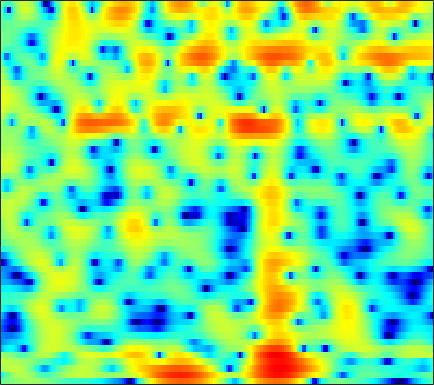

The file beside this chart, header and first rows:
-1.4546, -1.0816, -0.70667, -0.42269, -0.23966, 3.8789e-05, 0.23133, 0.40371, 0.62608, 0.82786, 1.0139, 1.1189, 1.2159, 1.2614, 1.2643, 1.2211, 1.116, 1.0052, 0.8182, 0.59397, 0.32606, 0.10382, -0.2362, -0.60785
-6.42, -4.393, -2.4, -0.9546, -0.1198, 0.7436, 1.367, 1.704, 1.997, 2.123, 2.091, 1.973, 1.689, 1.264, 0.8611, 0.221, -0.5038, -1.071, -1.79, -2.369, -2.688, -2.722, -2.49, -2.023
1.759, 1.929, 2.194, 2.455, 2.624, 2.784, 2.858, 2.844, 2.71, 2.454, 2.058, 1.665, 0.9867, 0.1281, -0.6634, -1.94, -3.504, -4.881, -6.97, -9.047, -10.14, -9.758, -8.17, -6.352
2.924, 2.762, 2.568, 2.386, 2.259, 2.101, 1.938, 1.807, 1.616, 1.403, 1.185, 0.9982, 0.7268, 0.4175, 0.1588, -0.2236, -0.6225, -0.9282, -1.336, -1.733, -2.1, -2.362, -2.725, -3.133
0.7113, 0.6439, 0.5397, 0.3627, 0.1692, -0.182, -0.6611, -1.092, -1.67, -2.152, -2.344, -2.226, -1.717, -0.9667, -0.3392, 0.4555, 1.145, 1.569, 1.997, 2.241, 2.311, 2.24, 1.966, 1.459
-9.309, -7.794, -6.419, -5.664, -5.437, -5.559, -6.199, -7.083, -8.912, -11.9, -16.05, -16.51, -11.66, -7.426, -5.042, -2.61, -0.77, 0.3265, 1.489, 2.352, 2.97, 3.289, 3.553, 3.648
-11.01, -10.37, -9.585, -8.921, -8.521, -8.101, -7.801, -7.616, -7.371, -7.059, -6.549, -6.006, -5.072, -3.976, -3.082, -1.873, -0.7092, 0.0897, 1.036, 1.833, 2.483, 2.869, 3.255, 3.501
-11.2, -11.35, -11.62, -11.86, -11.91, -11.76, -11.26, -10.64, -9.575, -8.363, -7.077, -6.101, -4.79, -3.514, -2.59, -1.436, -0.3693, 0.3586, 1.223, 1.959, 2.57, 2.942, 3.322, 3.57
-12.39, -13.46, -15.32, -17.93, -20.72, -26.22, -25.95, -20.95, -15.99, -12.41, -9.576, -7.786, -5.727, -3.948, -2.765, -1.37, -0.1764, 0.5992, 1.487, 2.219, 2.798, 3.135, 3.462, 3.66
-11.26, -12.43, -14.1, -15.8, -16.94, -17.8, -17.39, -16.21, -13.9, -11.36, -8.869, -7.112, -4.986, -3.132, -1.915, -0.5106, 0.6607, 1.392, 2.188, 2.785, 3.197, 3.393, 3.521, 3.513
-8.276, -9.665, -12.03, -15.37, -19.12, -29.18, -23.32, -17.31, -12.4, -8.902, -6.118, -4.371, -2.36, -0.6748, 0.4006, 1.6, 2.545, 3.096, 3.619, 3.907, 3.95, 3.832, 3.484, 2.935
-4.247, -4.923, -5.872, -6.77, -7.306, -7.643, -7.232, -6.439, -5.025, -3.507, -1.98, -0.9026, 0.4174, 1.574, 2.327, 3.159, 3.798, 4.132, 4.369, 4.338, 4.017, 3.561, 2.605, 1.169
-3.069, -3.121, -3.2, -3.255, -3.243, -3.131, -2.903, -2.631, -2.135, -1.529, -0.852, -0.3229, 0.4043, 1.113, 1.624, 2.247, 2.771, 3.072, 3.321, 3.369, 3.174, 2.842, 2.116, 1.037
-4.156, -3.956, -3.788, -3.709, -3.668, -3.602, -3.548, -3.519, -3.455, -3.325, -3.106, -2.874, -2.433, -1.833, -1.303, -0.4969, 0.3361, 0.935, 1.655, 2.228, 2.62, 2.773, 2.815, 2.679
-6.51, -6.248, -6.09, -6.08, -6.178, -6.428, -6.746, -7.022, -7.51, -8.12, -8.847, -9.4, -9.881, -9.421, -8.311, -6.19, -3.966, -2.436, -0.678, 0.75, 1.865, 2.525, 3.192, 3.643
-8.926, -8.862, -9.038, -9.492, -10.03, -10.93, -11.86, -12.45, -13.03, -13.58, -14.52, -15.85, -19.18, -21.76, -17.14, -11.09, -6.874, -4.482, -1.981, -0.07154, 1.395, 2.267, 3.168, 3.824
-9.863, -10.15, -10.84, -12.07, -13.39, -16.06, -20.91, -27.3, -24.47, -17.8, -14.13, -12.3, -10.35, -8.55, -7.124, -5.138, -3.174, -1.798, -0.1924, 1.128, 2.173, 2.782, 3.379, 3.776
-10.46, -10.78, -11.05, -11.25, -11.36, -11.62, -11.97, -11.88, -10.93, -9.242, -7.243, -5.796, -4.015, -2.431, -1.356, -0.05073, 1.086, 1.824, 2.629, 3.213, 3.567, 3.663, 3.567, 3.253
-19.37, -21.09, -15.96, -11.8, -9.732, -7.685, -6.057, -5.028, -3.747, -2.499, -1.284, -0.4177, 0.6674, 1.65, 2.302, 3.049, 3.632, 3.946, 4.191, 4.212, 3.96, 3.569, 2.736, 1.432
-10.56, -10.64, -9.6, -7.82, -6.44, -4.806, -3.363, -2.408, -1.285, -0.295, 0.5752, 1.152, 1.832, 2.397, 2.741, 3.081, 3.286, 3.337, 3.266, 3.016, 2.565, 2.093, 1.245, 0.1142
-4.535, -4.348, -3.9, -3.278, -2.753, -1.979, -1.228, -0.6905, -0.02228, 0.5591, 1.049, 1.365, 1.699, 1.933, 2.038, 2.081, 2.003, 1.872, 1.602, 1.225, 0.7759, 0.4016, -0.1259, -0.625
-1.781, -1.476, -1.037, -0.5815, -0.2508, 0.1866, 0.5828, 0.8392, 1.126, 1.353, 1.516, 1.596, 1.636, 1.597, 1.511, 1.304, 0.9782, 0.6478, 0.08264, -0.5982, -1.348, -1.911, -2.52, -2.828
-0.4694, 0.0733, 0.7182, 1.248, 1.567, 1.847, 1.993, 2.022, 1.961, 1.824, 1.647, 1.501, 1.316, 1.136, 0.9835, 0.7085, 0.2957, -0.155, -1.016, -2.265, -4.048, -5.809, -8.708, -10.86
-0.6452, 0.4927, 1.616, 2.33, 2.631, 2.737, 2.523, 2.171, 1.478, 0.5822, -0.3627, -0.9486, -1.373, -1.329, -1.103, -0.7551, -0.5724, -0.6261, -1.015, -1.857, -3.215, -4.617, -6.821, -8.175
-0.08624, 1.063, 2.119, 2.706, 2.833, 2.65, 1.998, 1.165, -0.4976, -3.032, -6.933, -11.39, -15.46, -9.525, -6.389, -3.8, -2.261, -1.56, -1.05, -0.8618, -0.872, -0.9412, -0.9651, -0.8033
1.821, 2.277, 2.699, 2.887, 2.839, 2.511, 1.85, 1.103, -0.2257, -1.95, -3.936, -5.297, -6.136, -5.623, -4.81, -3.742, -2.921, -2.482, -2.079, -1.76, -1.467, -1.213, -0.832, -0.4162
2.822, 2.972, 3.103, 3.109, 3.054, 2.824, 2.451, 2.067, 1.43, 0.6978, -0.07525, -0.6263, -1.285, -1.863, -2.267, -2.837, -3.503, -4.044, -4.691, -5.06, -4.88, -4.378, -3.446, -2.458
2.73, 2.772, 2.823, 2.868, 2.886, 2.897, 2.848, 2.77, 2.571, 2.264, 1.842, 1.436, 0.7553, -0.1043, -0.9171, -2.318, -4.26, -6.284, -10.33, -17.35, -16.15, -10.99, -6.845, -4.312
0.8744, 0.6588, 0.4798, 0.5949, 0.8228, 1.355, 1.901, 2.256, 2.604, 2.757, 2.709, 2.533, 2.127, 1.504, 0.8804, -0.1887, -1.534, -2.714, -4.388, -5.613, -5.607, -4.793, -3.378, -2.113
-3.33, -5.143, -7.926, -8.183, -6.07, -3.114, -0.9186, 0.2388, 1.294, 1.907, 2.182, 2.223, 2.134, 1.899, 1.661, 1.303, 0.913, 0.6344, 0.348, 0.2038, 0.2493, 0.3741, 0.6287, 0.8337
-3.262, -4.942, -7.296, -7.504, -5.92, -3.389, -1.54, -0.5753, 0.1529, 0.4214, 0.3601, 0.1895, -0.1024, -0.287, -0.2966, -0.1368, 0.1494, 0.392, 0.7159, 1.015, 1.281, 1.456, 1.66, 1.8
0.9255, 0.6923, 0.4513, 0.3531, 0.4303, 0.5662, 0.6284, 0.4999, 0.02147, -0.9156, -2.375, -3.83, -5.986, -7.267, -6.821, -5.072, -3.259, -2.17, -1.117, -0.4129, 0.0325, 0.2776, 0.5298, 0.8099
3.167, 3.255, 3.289, 3.212, 3.11, 2.801, 2.321, 1.762, 0.7258, -0.7881, -2.967, -5.226, -9.368, -13.17, -11.46, -7.603, -5.03, -3.816, -2.895, -2.564, -2.705, -2.996, -3.429, -3.474
3.17, 3.446, 3.654, 3.7, 3.61, 3.35, 2.906, 2.455, 1.676, 0.7061, -0.405, -1.25, -2.295, -2.993, -3.219, -3.227, -3.13, -3.145, -3.424, -4.212, -5.724, -7.63, -12.06, -23.29
2.151, 2.507, 2.806, 2.934, 2.908, 2.77, 2.477, 2.183, 1.686, 1.11, 0.4864, 0.01501, -0.5528, -1.054, -1.388, -1.768, -2.127, -2.426, -2.941, -3.651, -4.588, -5.401, -6.458, -6.872
1.397, 1.67, 1.917, 2.018, 2.026, 1.908, 1.682, 1.434, 1.033, 0.5656, 0.05643, -0.3377, -0.8376, -1.282, -1.556, -1.841, -2.047, -2.163, -2.307, -2.428, -2.533, -2.575, -2.537, -2.335
1.06, 1.231, 1.388, 1.451, 1.435, 1.296, 1.057, 0.7956, 0.3439, -0.2346, -0.9127, -1.459, -2.204, -2.812, -3.093, -3.195, -3, -2.717, -2.242, -1.761, -1.323, -1.038, -0.678, -0.3462
0.7254, 0.9682, 1.157, 1.225, 1.166, 1.059, 0.8468, 0.6228, 0.1553, -0.5774, -1.674, -2.796, -4.704, -6.945, -8.22, -7.879, -5.814, -4.183, -2.379, -1.061, -0.1251, 0.3721, 0.819, 1.091
0.3483, 0.7883, 0.8447, 0.4833, 0.1628, -0.05452, 0.07442, 0.3082, 0.5304, 0.3982, -0.3238, -1.342, -3.594, -7.141, -10.02, -8.924, -4.804, -2.454, -0.2834, 1.115, 1.949, 2.301, 2.428, 2.241
1.121, 0.8289, -0.532, -3.422, -7.074, -12.23, -6.561, -3.097, -0.3256, 1.154, 1.771, 1.845, 1.574, 1.206, 1.007, 1.029, 1.411, 1.802, 2.251, 2.529, 2.53, 2.353, 1.852, 1.033
2.869, 2.213, 0.9758, -0.678, -1.962, -2.762, -1.968, -0.8332, 0.6157, 1.641, 2.244, 2.432, 2.477, 2.324, 2.128, 1.833, 1.508, 1.237, 0.7926, 0.2488, -0.4883, -1.225, -2.416, -3.85
4.164, 3.834, 3.326, 2.785, 2.463, 2.128, 2.014, 2.042, 2.11, 2.12, 2.003, 1.815, 1.414, 0.8269, 0.3064, -0.4921, -1.393, -2.094, -2.997, -3.937, -4.945, -5.86, -7.56, -10.21
4.586, 4.466, 4.22, 3.935, 3.7, 3.375, 3.044, 2.783, 2.396, 1.939, 1.354, 0.8226, -0.09832, -1.255, -2.319, -4.021, -5.956, -7.443, -9.031, -9.656, -9.496, -9.248, -9.169, -9.51
4.495, 4.433, 4.251, 3.985, 3.718, 3.345, 2.911, 2.545, 2.018, 1.412, 0.6854, 0.01612, -1.071, -2.481, -3.852, -6.241, -9.69, -13.7, -25.32, -20.5, -13.14, -10.44, -8.159, -6.648
4.043, 3.889, 3.563, 3.105, 2.723, 2.17, 1.625, 1.239, 0.7485, 0.2634, -0.2382, -0.6786, -1.357, -2.23, -3.004, -4.246, -5.666, -6.66, -7.543, -7.471, -6.559, -5.635, -4.352, -3.183
3.396, 2.952, 2.178, 1.245, 0.5009, -0.5397, -1.45, -1.941, -2.292, -2.307, -2.134, -1.958, -1.821, -1.8, -1.871, -2.056, -2.251, -2.35, -2.373, -2.17, -1.782, -1.388, -0.7798, -0.1377
2.731, 1.839, 0.411, -1.274, -2.82, -5.245, -8.095, -9.914, -9.843, -7.529, -5.265, -3.937, -2.663, -1.8, -1.388, -1.007, -0.7498, -0.607, -0.3802, -0.09097, 0.3134, 0.6844, 1.208, 1.725
1.873, 0.5523, -1.236, -3.106, -4.642, -7.131, -10.43, -12.99, -12.34, -8.493, -5.444, -3.857, -2.35, -1.429, -1.012, -0.7398, -0.7134, -0.7558, -0.7442, -0.5402, -0.007739, 0.5794, 1.495, 2.384
-0.2648, -2.652, -5.552, -6.718, -6.396, -5.58, -4.879, -4.41, -3.699, -2.781, -1.884, -1.302, -0.7686, -0.6088, -0.6855, -1.22, -2.248, -3.335, -5.16, -6.346, -5.047, -2.923, -0.1485, 2.027
-2.305, -5.681, -11.51, -12.05, -8.613, -5.541, -3.706, -2.826, -2.039, -1.611, -1.425, -1.421, -1.587, -1.955, -2.388, -3.246, -4.508, -5.911, -8.723, -11.77, -9.176, -5.47, -1.603, 1.177
-0.8225, -1.752, -2.752, -3.253, -3.302, -3.079, -2.858, -2.762, -2.818, -3.166, -3.769, -4.4, -5.374, -6.274, -6.819, -7.037, -6.874, -6.595, -6.025, -5.081, -3.746, -2.52, -0.7399, 0.9476
-0.2473, -0.5013, -0.8714, -1.204, -1.457, -1.763, -2.136, -2.523, -3.26, -4.298, -5.797, -7.354, -10.21, -14.46, -17.84, -16.14, -11.73, -9.229, -6.673, -4.662, -2.922, -1.755, -0.3127, 1.002
-0.5229, -0.5209, -0.5874, -0.7357, -0.8814, -1.184, -1.589, -2.011, -2.762, -3.786, -5.172, -6.468, -8.623, -11, -12.3, -11.69, -9.508, -7.722, -5.669, -3.944, -2.479, -1.486, -0.2734, 0.8394
-1.214, -1.048, -0.9021, -0.8504, -0.8461, -0.923, -1.089, -1.273, -1.608, -2.094, -2.708, -3.214, -3.918, -4.509, -4.76, -4.82, -4.519, -4.123, -3.49, -2.791, -2.079, -1.522, -0.7383, 0.1009
-1.756, -1.587, -1.478, -1.363, -1.258, -1.005, -0.7238, -0.5139, -0.3078, -0.2117, -0.2439, -0.3681, -0.5996, -0.8999, -1.129, -1.47, -1.767, -1.997, -2.26, -2.504, -2.635, -2.639, -2.444, -1.909
-1.907, -2.439, -3.296, -3.791, -3.595, -2.566, -1.161, -0.1885, 0.8494, 1.586, 2.005, 2.123, 2.057, 1.756, 1.359, 0.6861, -0.2239, -1.03, -2.26, -3.649, -5.14, -6.294, -7.627, -7.926
-1.779, -3.718, -8.068, -19.83, -17.05, -6.865, -2.44, -0.3229, 1.581, 2.769, 3.428, 3.655, 3.583, 3.132, 2.542, 1.426, -0.1265, -1.555, -3.913, -6.698, -9.777, -12.07, -15.88, -21.48
-0.3323, -1.304, -2.624, -3.38, -3.203, -2.033, -0.4678, 0.6407, 1.868, 2.712, 3.191, 3.3, 3.115, 2.532, 1.845, 0.4831, -1.359, -3.223, -6.556, -11.4, -20.66, -30.85, -16.75, -11.72
